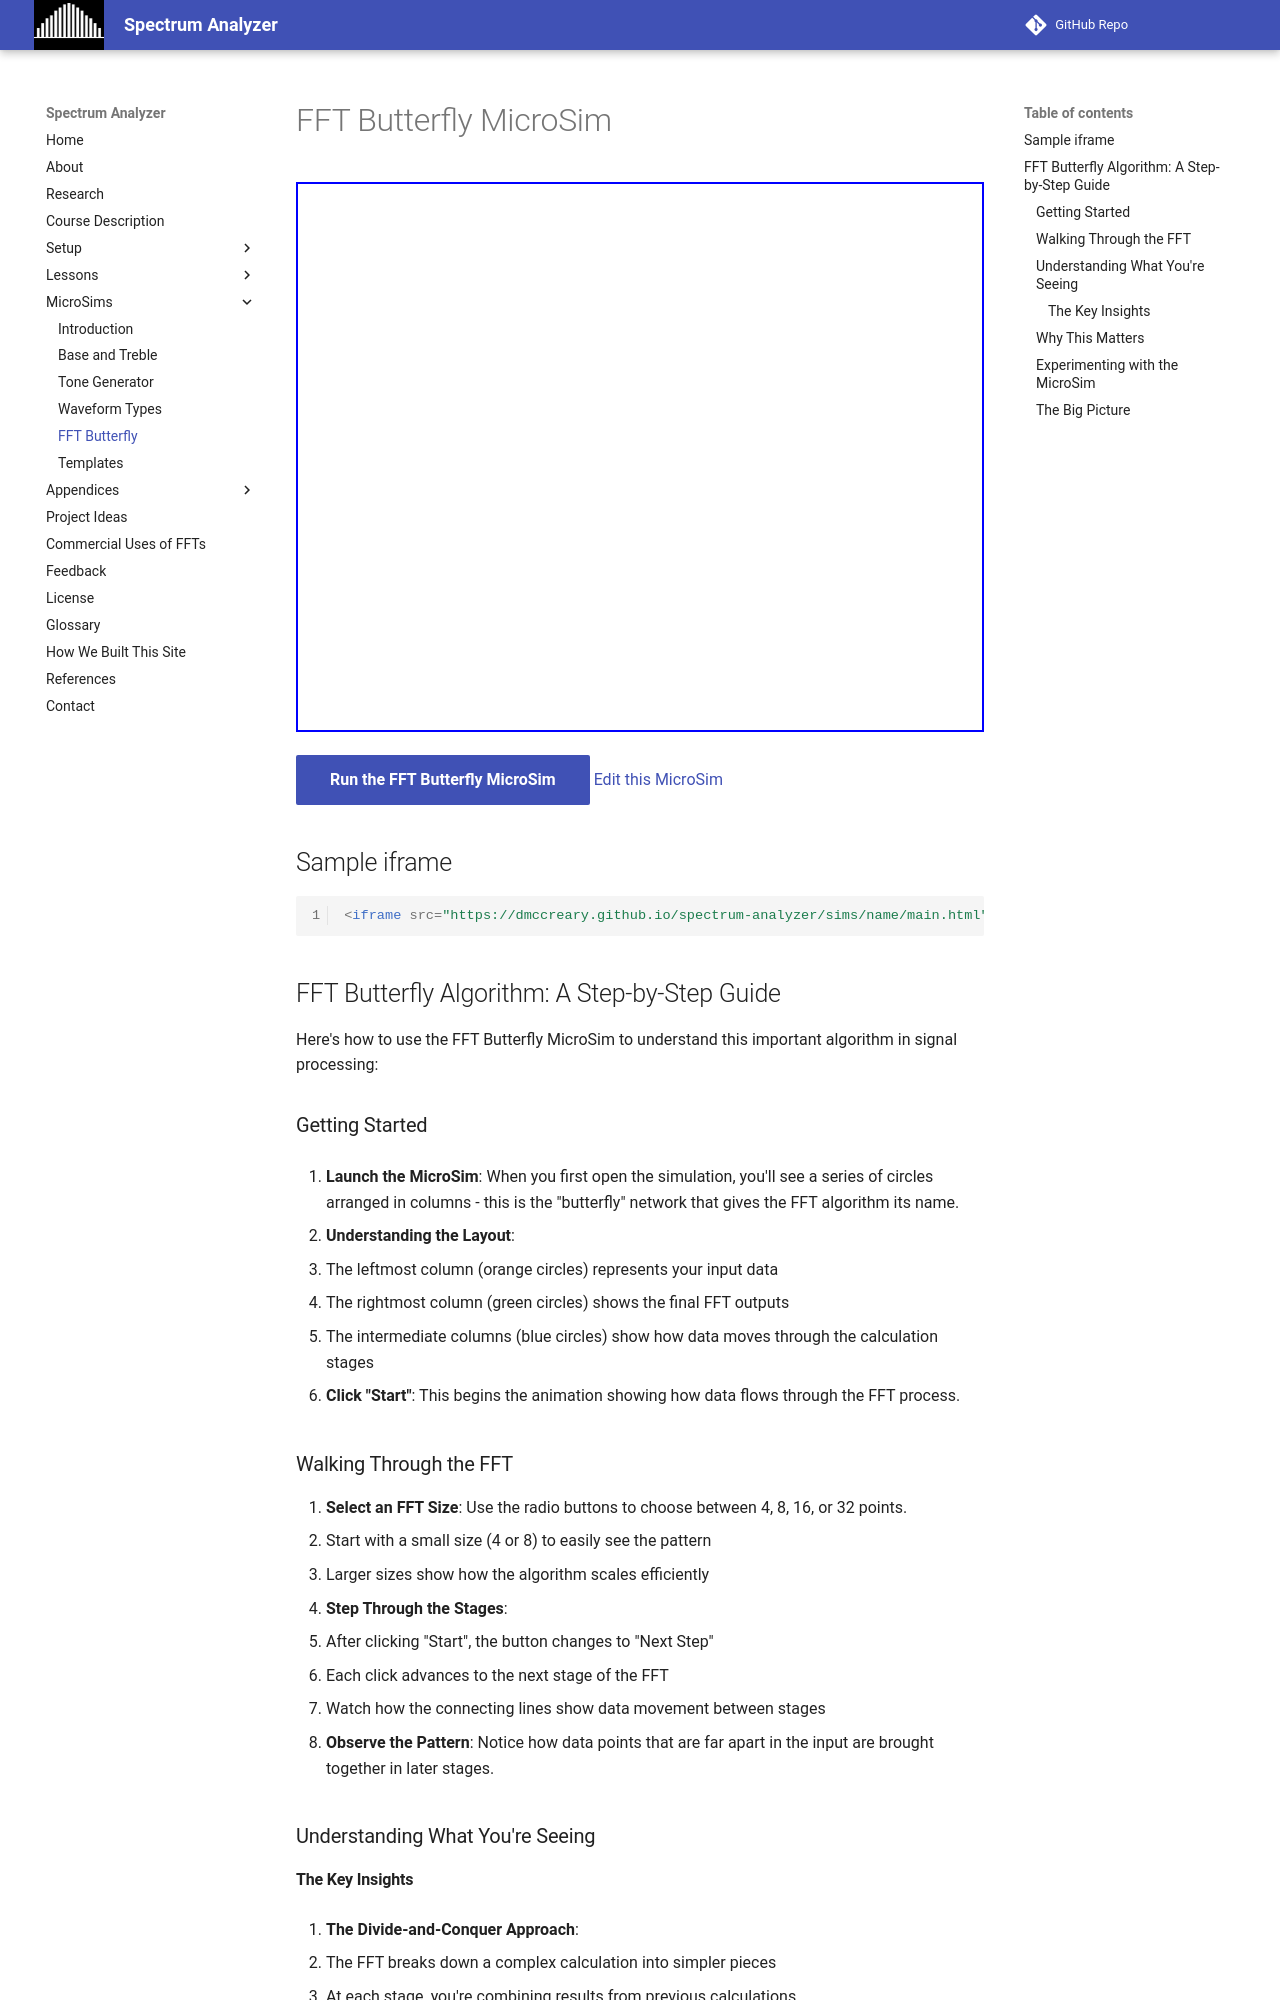

repository: dmccreary/spectrum-analyzer · page: sims/fft-butterfly/index.html · generator: mkdocs

# FFT Butterfly MicroSim

<iframe src="main.html" height="550" scrolling="no"></iframe>

<!--
![Image Name](./image.png){ width="400" }
-->

[Run the FFT Butterfly MicroSim](main.html){ .md-button .md-button--primary }
[Edit this MicroSim](https://editor.p5js.org/dmccreary/sketches/K-BDjmSQF)

## Sample iframe

```html
<iframe src="https://dmccreary.github.io/spectrum-analyzer/sims/name/main.html" height="550"  scrolling="no"></iframe>
```

## FFT Butterfly Algorithm: A Step-by-Step Guide

Here's how to use the FFT Butterfly MicroSim to understand this important algorithm in signal processing:

### Getting Started

1. **Launch the MicroSim**: When you first open the simulation, you'll see a series of circles arranged in columns - this is the "butterfly" network that gives the FFT algorithm its name.

2. **Understanding the Layout**:
   - The leftmost column (orange circles) represents your input data
   - The rightmost column (green circles) shows the final FFT outputs
   - The intermediate columns (blue circles) show how data moves through the calculation stages

3. **Click "Start"**: This begins the animation showing how data flows through the FFT process.

### Walking Through the FFT

1. **Select an FFT Size**: Use the radio buttons to choose between 4, 8, 16, or 32 points.
   - Start with a small size (4 or 8) to easily see the pattern
   - Larger sizes show how the algorithm scales efficiently

2. **Step Through the Stages**:
   - After clicking "Start", the button changes to "Next Step"
   - Each click advances to the next stage of the FFT
   - Watch how the connecting lines show data movement between stages

3. **Observe the Pattern**: Notice how data points that are far apart in the input are brought together in later stages.

### Understanding What You're Seeing
